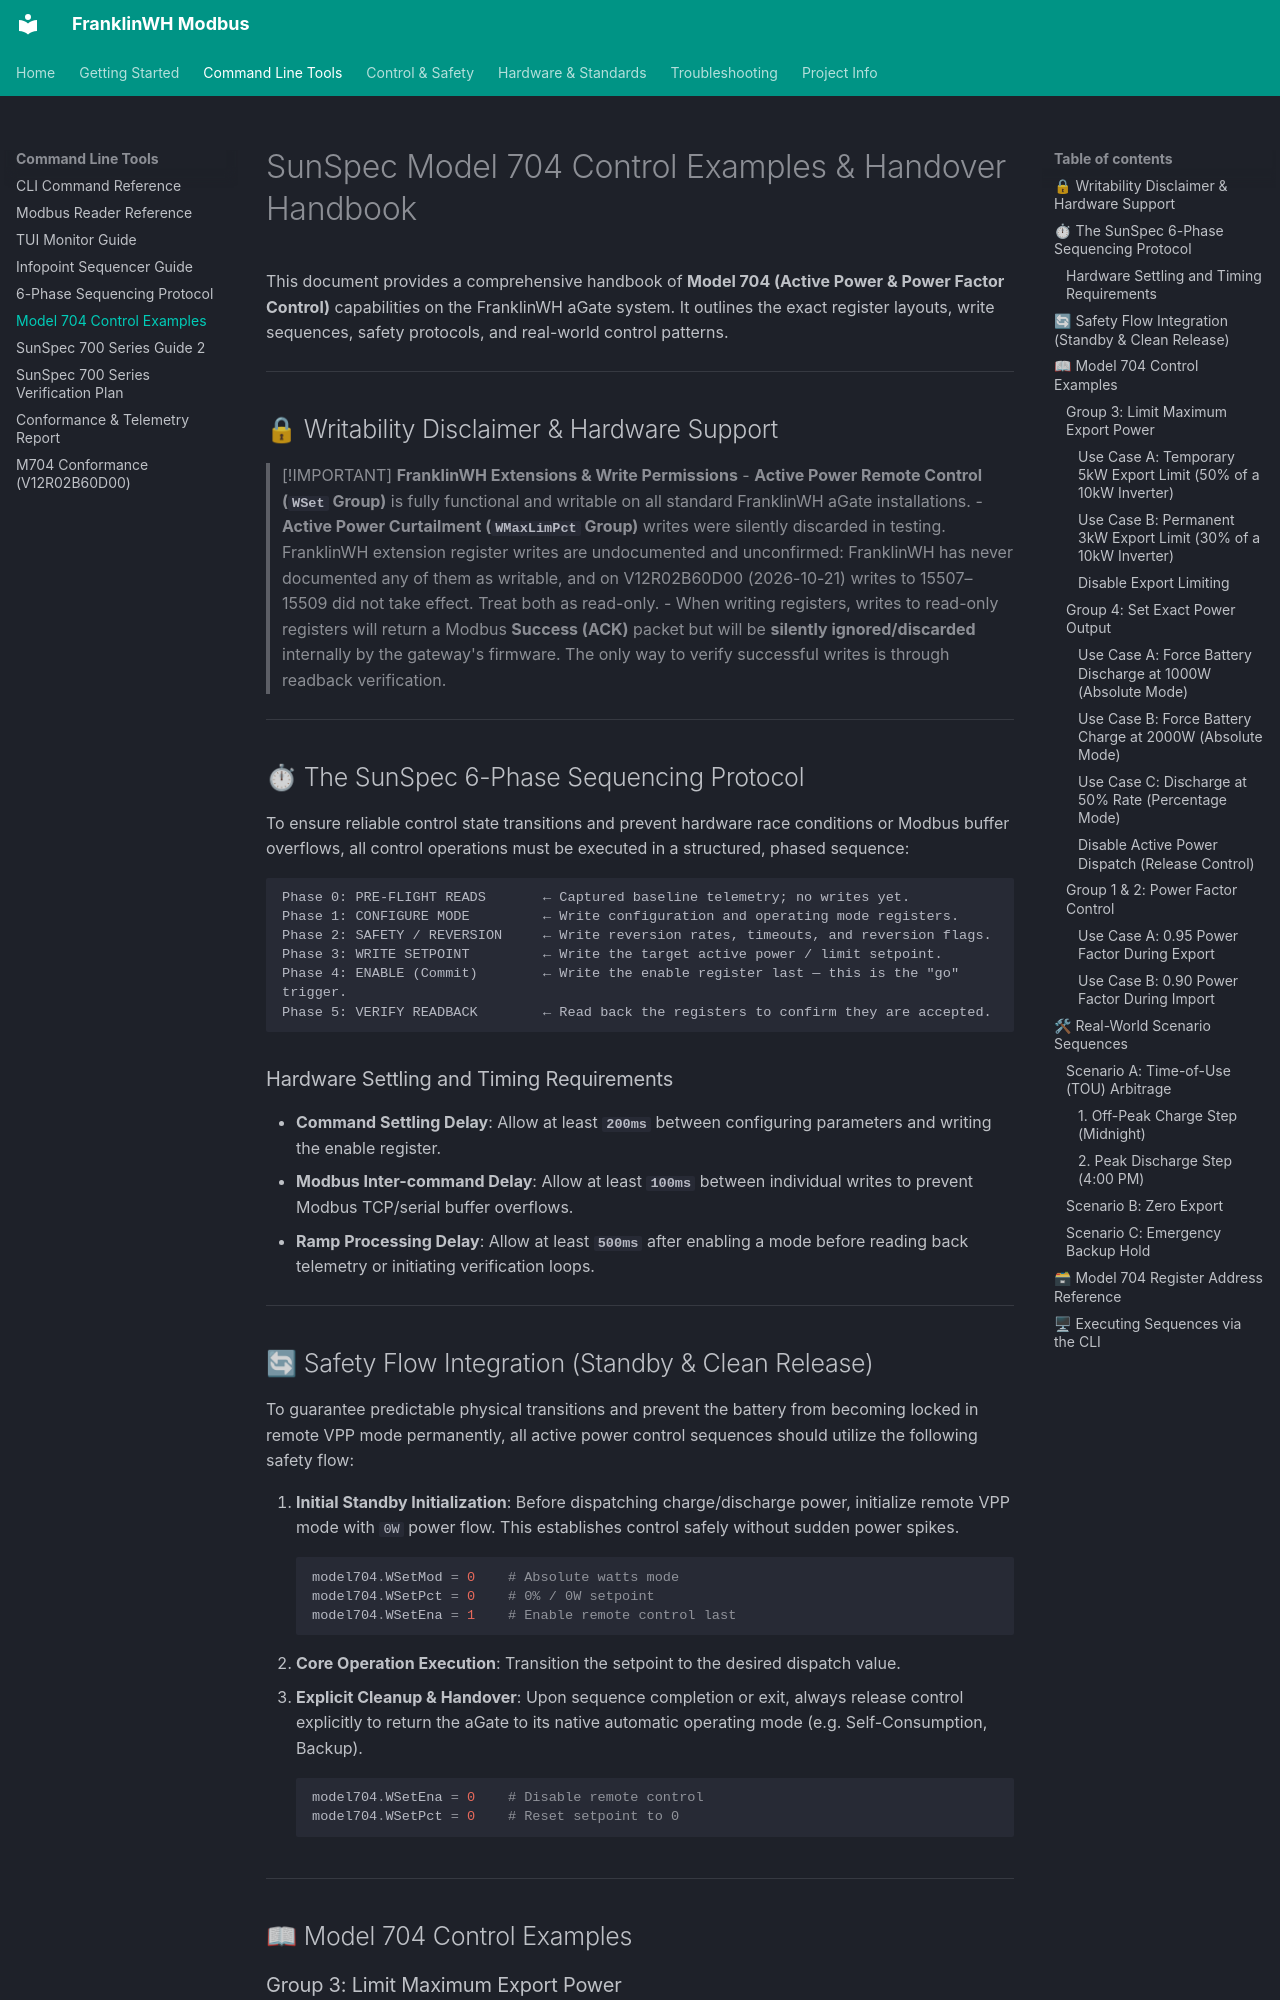

repository: david2069/franklinwh-modbus · page: MODEL_704_CONTROL_EXAMPLES/index.html · generator: mkdocs

# SunSpec Model 704 Control Examples & Handover Handbook

This document provides a comprehensive handbook of **Model 704 (Active Power & Power Factor Control)** capabilities on the FranklinWH aGate system. It outlines the exact register layouts, write sequences, safety protocols, and real-world control patterns.

---

## 🔒 Writability Disclaimer & Hardware Support

> [!IMPORTANT]
> **FranklinWH Extensions & Write Permissions**
> - **Active Power Remote Control (`WSet` Group)** is fully functional and writable on all standard FranklinWH aGate installations.
> - **Active Power Curtailment (`WMaxLimPct` Group)** writes were silently discarded in testing. FranklinWH extension register writes are undocumented and unconfirmed: FranklinWH has never documented any of them as writable, and on V12R02B60D00 (2026-10-21) writes to 15507–15509 did not take effect. Treat both as read-only.
> - When writing registers, writes to read-only registers will return a Modbus **Success (ACK)** packet but will be **silently ignored/discarded** internally by the gateway's firmware. The only way to verify successful writes is through readback verification.

---

## ⏱ The SunSpec 6-Phase Sequencing Protocol

To ensure reliable control state transitions and prevent hardware race conditions or Modbus buffer overflows, all control operations must be executed in a structured, phased sequence:

```
Phase 0: PRE-FLIGHT READS       ← Captured baseline telemetry; no writes yet.
Phase 1: CONFIGURE MODE         ← Write configuration and operating mode registers.
Phase 2: SAFETY / REVERSION     ← Write reversion rates, timeouts, and reversion flags.
Phase 3: WRITE SETPOINT         ← Write the target active power / limit setpoint.
Phase 4: ENABLE (Commit)        ← Write the enable register last — this is the "go" trigger.
Phase 5: VERIFY READBACK        ← Read back the registers to confirm they are accepted.
```

### Hardware Settling and Timing Requirements
- **Command Settling Delay**: Allow at least **`200ms`** between configuring parameters and writing the enable register.
- **Modbus Inter-command Delay**: Allow at least **`100ms`** between individual writes to prevent Modbus TCP/serial buffer overflows.
- **Ramp Processing Delay**: Allow at least **`500ms`** after enabling a mode before reading back telemetry or initiating verification loops.

---

## 🔄 Safety Flow Integration (Standby & Clean Release)

To guarantee predictable physical transitions and prevent the battery from becoming locked in remote VPP mode permanently, all active power control sequences should utilize the following safety flow:

1. **Initial Standby Initialization**: Before dispatching charge/discharge power, initialize remote VPP mode with `0W` power flow. This establishes control safely without sudden power spikes.
   ```python
   model704.WSetMod = 0    # Absolute watts mode
   model704.WSetPct = 0    # 0% / 0W setpoint
   model704.WSetEna = 1    # Enable remote control last
   ```
2. **Core Operation Execution**: Transition the setpoint to the desired dispatch value.
3. **Explicit Cleanup & Handover**: Upon sequence completion or exit, always release control explicitly to return the aGate to its native automatic operating mode (e.g. Self-Consumption, Backup).
   ```python
   model704.WSetEna = 0    # Disable remote control
   model704.WSetPct = 0    # Reset setpoint to 0
   ```

---
